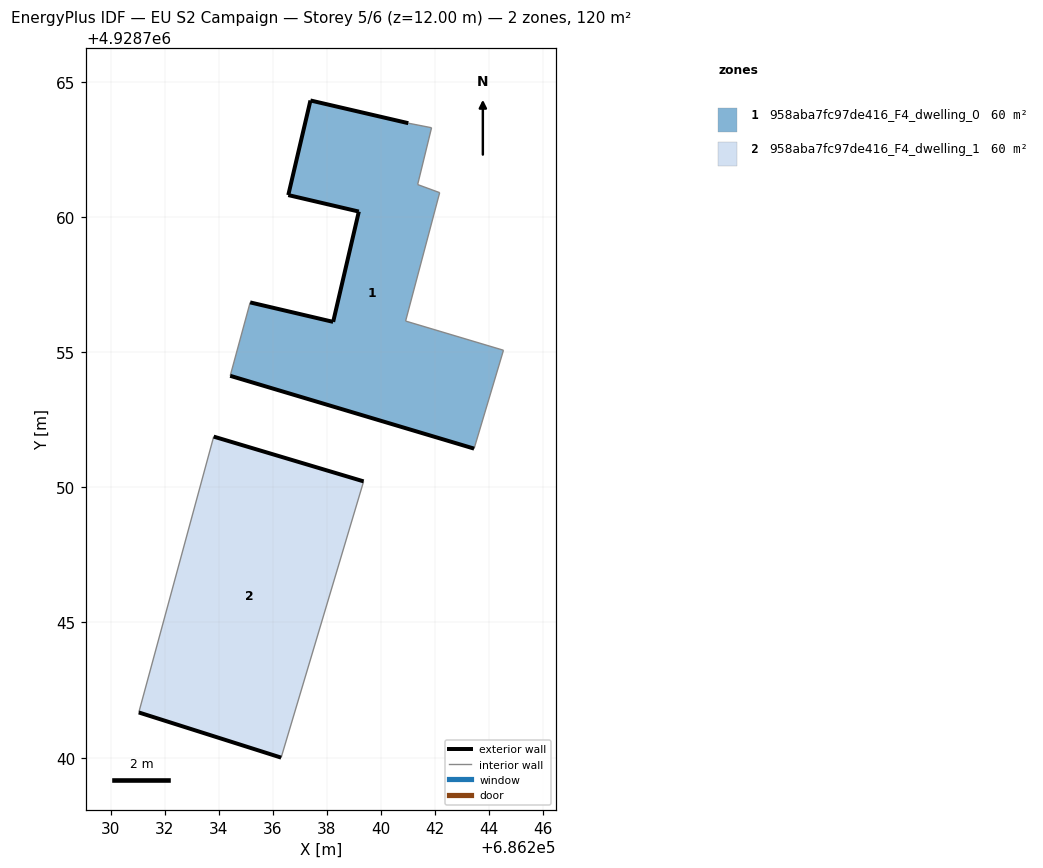
=== STOREY PLAN SPEC (per zone: floor XY polygon, exterior-wall plan segments, windows/doors) ===
zone 1: 958aba7fc97de416_F4_dwelling_0  (60.0 m²)
  floor: (686243.44, 4928751.43) (686244.53, 4928755.07) (686240.91, 4928756.15) (686242.17, 4928760.90) (686241.35, 4928761.20) (686241.87, 4928763.30) (686241.01, 4928763.47) (686237.39, 4928764.31) (686236.57, 4928760.81) (686239.18, 4928760.20) (686238.23, 4928756.12) (686235.16, 4928756.84) (686234.42, 4928754.12)
  exterior wall: (686238.23, 4928756.12) – (686239.18, 4928760.20)  [4.2 m]
  exterior wall: (686239.18, 4928760.20) – (686236.57, 4928760.81)  [2.7 m]
  exterior wall: (686236.57, 4928760.81) – (686237.39, 4928764.31)  [3.6 m]
  exterior wall: (686237.39, 4928764.31) – (686241.01, 4928763.47)  [3.7 m]
  exterior wall: (686243.44, 4928751.43) – (686234.42, 4928754.12)  [9.4 m]
  exterior wall: (686235.16, 4928756.84) – (686238.23, 4928756.12)  [3.2 m]
  interior walls: 7
zone 2: 958aba7fc97de416_F4_dwelling_1  (60.0 m²)
  floor: (686236.30, 4928740.00) (686239.36, 4928750.22) (686233.81, 4928751.88) (686231.04, 4928741.67)
  exterior wall: (686233.81, 4928751.88) – (686239.36, 4928750.22)  [5.8 m]
  exterior wall: (686236.31, 4928740.00) – (686231.04, 4928741.67)  [5.5 m]
  interior walls: 2

=== DERIVED (storey summary) ===
Building: EU S2 Campaign
Storey: 5 of 6  (floor level z = 12.00 m)
Storey gross floor area: 120.1 m²
Zones on this storey: 2
  - 958aba7fc97de416_F4_dwelling_0: floor 60.0 m²; exterior wall 26.7 m (80.2 m²); WWR 0.0%
  - 958aba7fc97de416_F4_dwelling_1: floor 60.0 m²; exterior wall 11.3 m (33.9 m²); WWR 0.0%
Zone adjacency: (none detected)